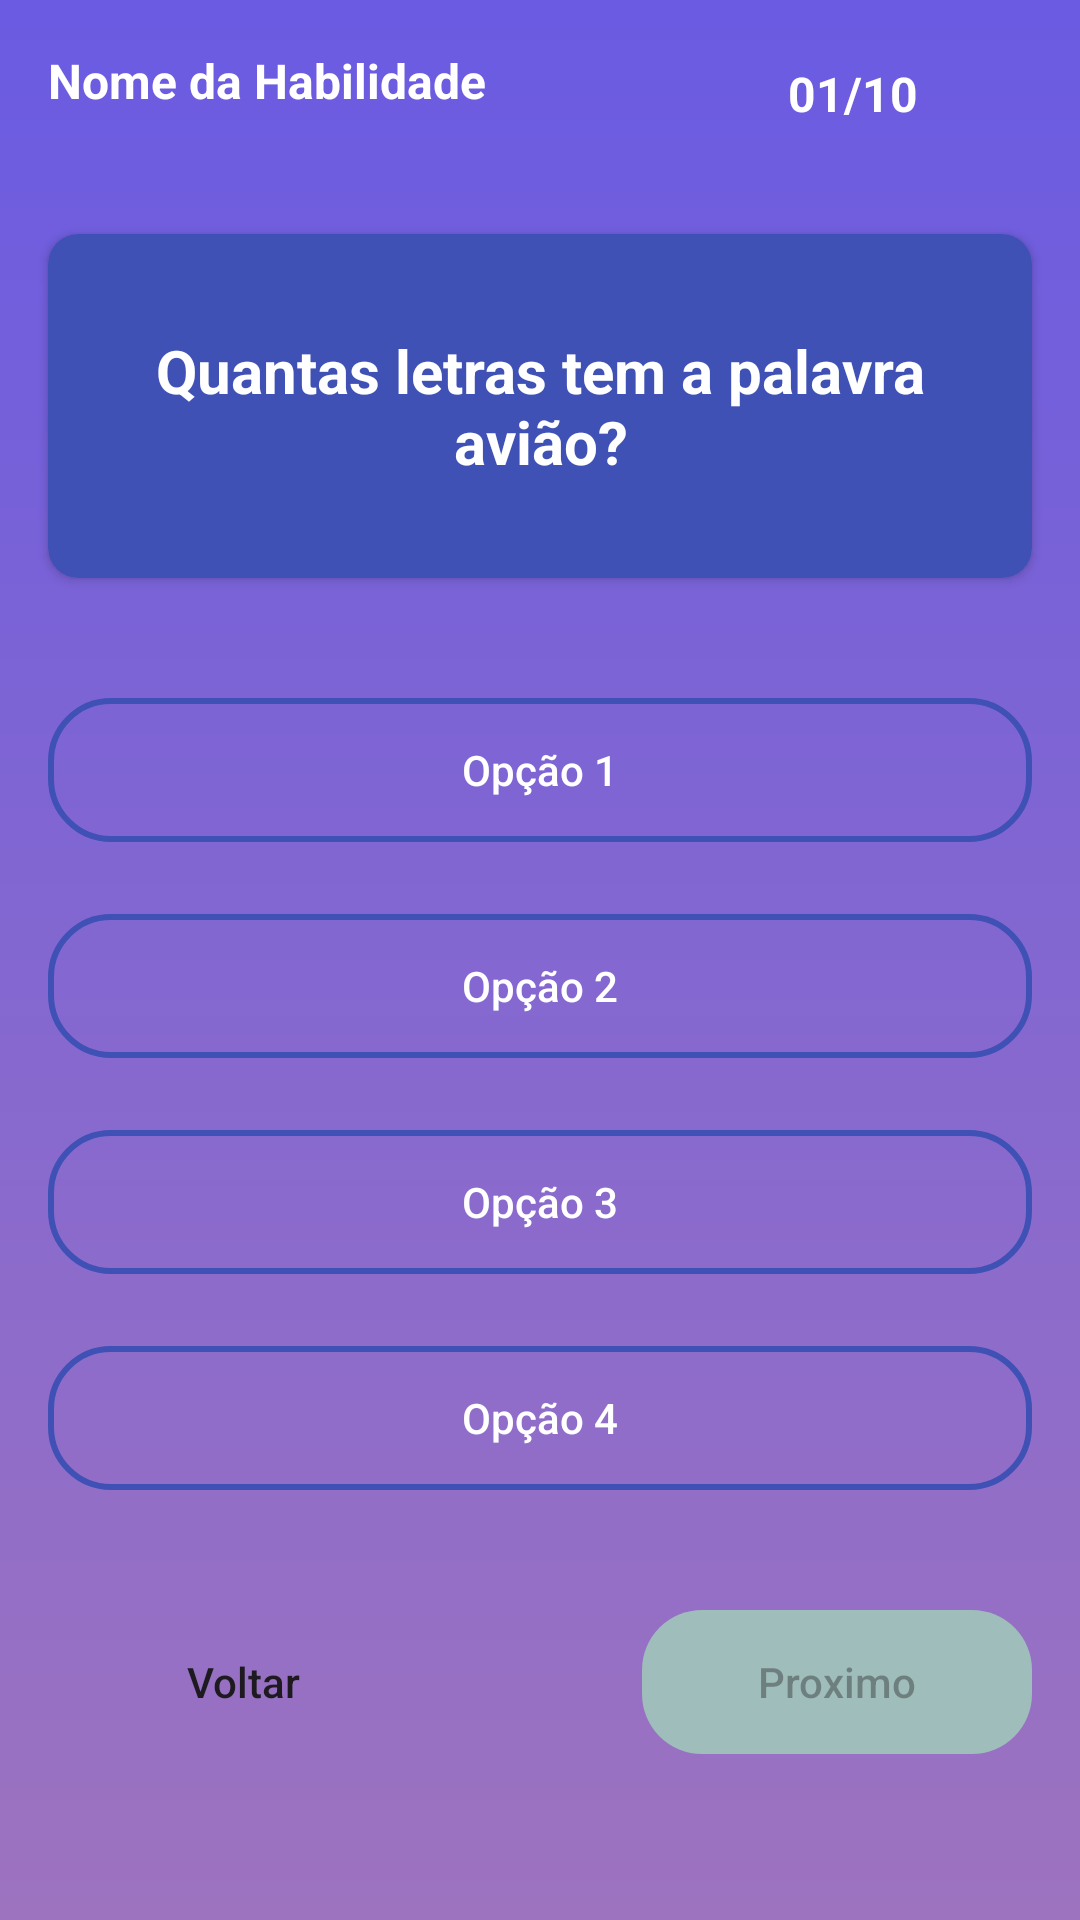

Reconstruct the res/layout file that produces this screen, plus the resources it refers to.
<!-- AndroidManifest.xml: application theme Base.Theme.AlphaQuizApp -->
<!-- res/layout/activity_pergunta.xml -->
<?xml version="1.0" encoding="utf-8"?>
<androidx.constraintlayout.widget.ConstraintLayout xmlns:android="http://schemas.android.com/apk/res/android"
    xmlns:app="http://schemas.android.com/apk/res-auto"
    xmlns:tools="http://schemas.android.com/tools"
    android:layout_width="match_parent"
    android:layout_height="match_parent"
    android:background="@drawable/pergunta_back"
    tools:context=".Activities.PerguntaActivity">

    <androidx.appcompat.widget.AppCompatButton
        android:id="@+id/btnProximo"
        android:layout_width="130dp"
        android:layout_height="wrap_content"
        android:layout_marginEnd="16dp"
        android:background="@drawable/btn_disable"
        android:enabled="false"
        android:text="Proximo"
        android:textAllCaps="false"
        app:layout_constraintBottom_toBottomOf="@+id/btnVoltar"
        app:layout_constraintEnd_toEndOf="parent"
        app:layout_constraintTop_toTopOf="@+id/btnVoltar" />

    <androidx.constraintlayout.widget.ConstraintLayout
        android:id="@+id/containerOpcoes"
        android:layout_width="match_parent"
        android:layout_height="wrap_content"
        android:layout_marginTop="32dp"
        app:layout_constraintEnd_toEndOf="parent"
        app:layout_constraintStart_toStartOf="parent"
        app:layout_constraintTop_toBottomOf="@+id/cardView3">

        <androidx.appcompat.widget.AppCompatButton
            android:id="@+id/opcao4"
            android:layout_width="0dp"
            android:layout_height="wrap_content"
            android:layout_marginStart="16dp"
            android:layout_marginTop="24dp"
            android:layout_marginEnd="16dp"
            android:layout_marginBottom="32dp"
            android:background="@drawable/btn_opt"
            android:text="Opção 4"
            android:textAllCaps="false"
            android:textColor="@color/white"
            app:layout_constraintBottom_toBottomOf="parent"
            app:layout_constraintEnd_toEndOf="parent"
            app:layout_constraintHorizontal_bias="0.0"
            app:layout_constraintStart_toStartOf="parent"
            app:layout_constraintTop_toBottomOf="@+id/opcao3" />

        <androidx.appcompat.widget.AppCompatButton
            android:id="@+id/opcao3"
            android:layout_width="0dp"
            android:layout_height="wrap_content"
            android:layout_marginStart="16dp"
            android:layout_marginTop="24dp"
            android:layout_marginEnd="16dp"
            android:background="@drawable/btn_opt"
            android:text="Opção 3"
            android:textAllCaps="false"
            android:textColor="@color/white"
            app:layout_constraintEnd_toEndOf="parent"
            app:layout_constraintHorizontal_bias="0.0"
            app:layout_constraintStart_toStartOf="parent"
            app:layout_constraintTop_toBottomOf="@+id/opcao2" />

        <androidx.appcompat.widget.AppCompatButton
            android:id="@+id/opcao2"
            android:layout_width="0dp"
            android:layout_height="wrap_content"
            android:layout_marginStart="16dp"
            android:layout_marginTop="24dp"
            android:layout_marginEnd="16dp"
            android:background="@drawable/btn_opt"
            android:text="Opção 2"
            android:textAllCaps="false"
            android:textColor="@color/white"
            app:layout_constraintEnd_toEndOf="parent"
            app:layout_constraintHorizontal_bias="0.0"
            app:layout_constraintStart_toStartOf="parent"
            app:layout_constraintTop_toBottomOf="@+id/opcao1" />

        <androidx.appcompat.widget.AppCompatButton
            android:id="@+id/opcao1"
            android:layout_width="0dp"
            android:layout_height="wrap_content"
            android:layout_marginStart="16dp"
            android:layout_marginTop="8dp"
            android:layout_marginEnd="16dp"
            android:background="@drawable/btn_opt"
            android:text="Opção 1"
            android:textAllCaps="false"
            android:textColor="@color/white"
            app:layout_constraintEnd_toEndOf="parent"
            app:layout_constraintStart_toStartOf="parent"
            app:layout_constraintTop_toTopOf="parent" />
    </androidx.constraintlayout.widget.ConstraintLayout>

    <ImageView
        android:id="@+id/imageView11"
        android:layout_width="30dp"
        android:layout_height="30dp"
        android:layout_marginTop="16dp"
        android:layout_marginEnd="16dp"
        app:layout_constraintEnd_toEndOf="parent"
        app:layout_constraintTop_toTopOf="parent"
        app:srcCompat="@drawable/question" />

    <TextView
        android:id="@+id/nomeHabilidade"
        android:layout_width="wrap_content"
        android:layout_height="wrap_content"
        android:layout_marginStart="16dp"
        android:layout_marginTop="16dp"
        android:text="Nome da Habilidade"
        android:textColor="@color/white"
        android:textSize="16sp"
        android:textStyle="bold"
        app:layout_constraintStart_toStartOf="parent"
        app:layout_constraintTop_toTopOf="parent" />

    <TextView
        android:id="@+id/totalQuestoes"
        android:layout_width="wrap_content"
        android:layout_height="wrap_content"
        android:layout_marginEnd="8dp"
        android:text="01/10"
        android:textColor="@color/white"
        android:textSize="16sp"
        android:textStyle="bold"
        app:layout_constraintBottom_toBottomOf="@+id/imageView11"
        app:layout_constraintEnd_toStartOf="@+id/imageView11"
        app:layout_constraintTop_toTopOf="@+id/imageView11" />

    <androidx.cardview.widget.CardView
        android:id="@+id/cardView3"
        android:layout_width="0dp"
        android:layout_height="wrap_content"
        android:layout_marginStart="16dp"
        android:layout_marginTop="32dp"
        android:layout_marginEnd="16dp"
        app:cardBackgroundColor="#3f51b5"
        app:cardCornerRadius="10dp"
        app:layout_constraintEnd_toEndOf="parent"
        app:layout_constraintStart_toStartOf="parent"
        app:layout_constraintTop_toBottomOf="@+id/imageView11">

        <TextView
            android:id="@+id/pergunta"
            android:layout_width="wrap_content"
            android:layout_height="wrap_content"
            android:layout_gravity="center"
            android:layout_marginLeft="16dp"
            android:layout_marginTop="32dp"
            android:layout_marginRight="16dp"
            android:layout_marginBottom="32dp"
            android:gravity="center"
            android:text="Quantas letras tem a palavra avião?"
            android:textColor="@color/white"
            android:textSize="20sp"
            android:textStyle="bold" />
    </androidx.cardview.widget.CardView>

    <androidx.appcompat.widget.AppCompatButton
        android:id="@+id/btnVoltar"
        android:layout_width="130dp"
        android:layout_height="wrap_content"
        android:layout_marginStart="16dp"
        android:layout_marginTop="8dp"
        android:background="@drawable/btn_share"
        android:text="Voltar"
        android:textAllCaps="false"
        app:layout_constraintStart_toStartOf="parent"
        app:layout_constraintTop_toBottomOf="@+id/containerOpcoes" />
</androidx.constraintlayout.widget.ConstraintLayout>
<!-- resources referenced by this layout -->
<resources>
  <color name="white">#FFFFFFFF</color>
  <!-- drawable btn_disable (drawable) -->
  <?xml version="1.0" encoding="utf-8"?>
  <shape xmlns:android="http://schemas.android.com/apk/res/android">
  
      <solid
          android:color="#9FBDBA"/>
  
      <corners
          android:radius="20dp"/>
  
  </shape>
  <!-- drawable btn_opt (drawable) -->
  <?xml version="1.0" encoding="utf-8"?>
  <shape xmlns:android="http://schemas.android.com/apk/res/android">
      <stroke
          android:color="#3f51b5"
          android:width="2dp"/>
  
      <corners
          android:radius="20dp" />
  </shape>
  <!-- drawable pergunta_back (drawable) -->
  <?xml version="1.0" encoding="utf-8"?>
  <shape xmlns:android="http://schemas.android.com/apk/res/android">
      <gradient
          android:startColor="@color/backg"
          android:angle="270"
          android:endColor="#9d73bf"/>
  </shape>
  <style name="Base.Theme.AlphaQuizApp" parent="Theme.Material3.DayNight.NoActionBar">
          
          
      </style>
  <color name="backg">#6A5BE2</color>
</resources>
